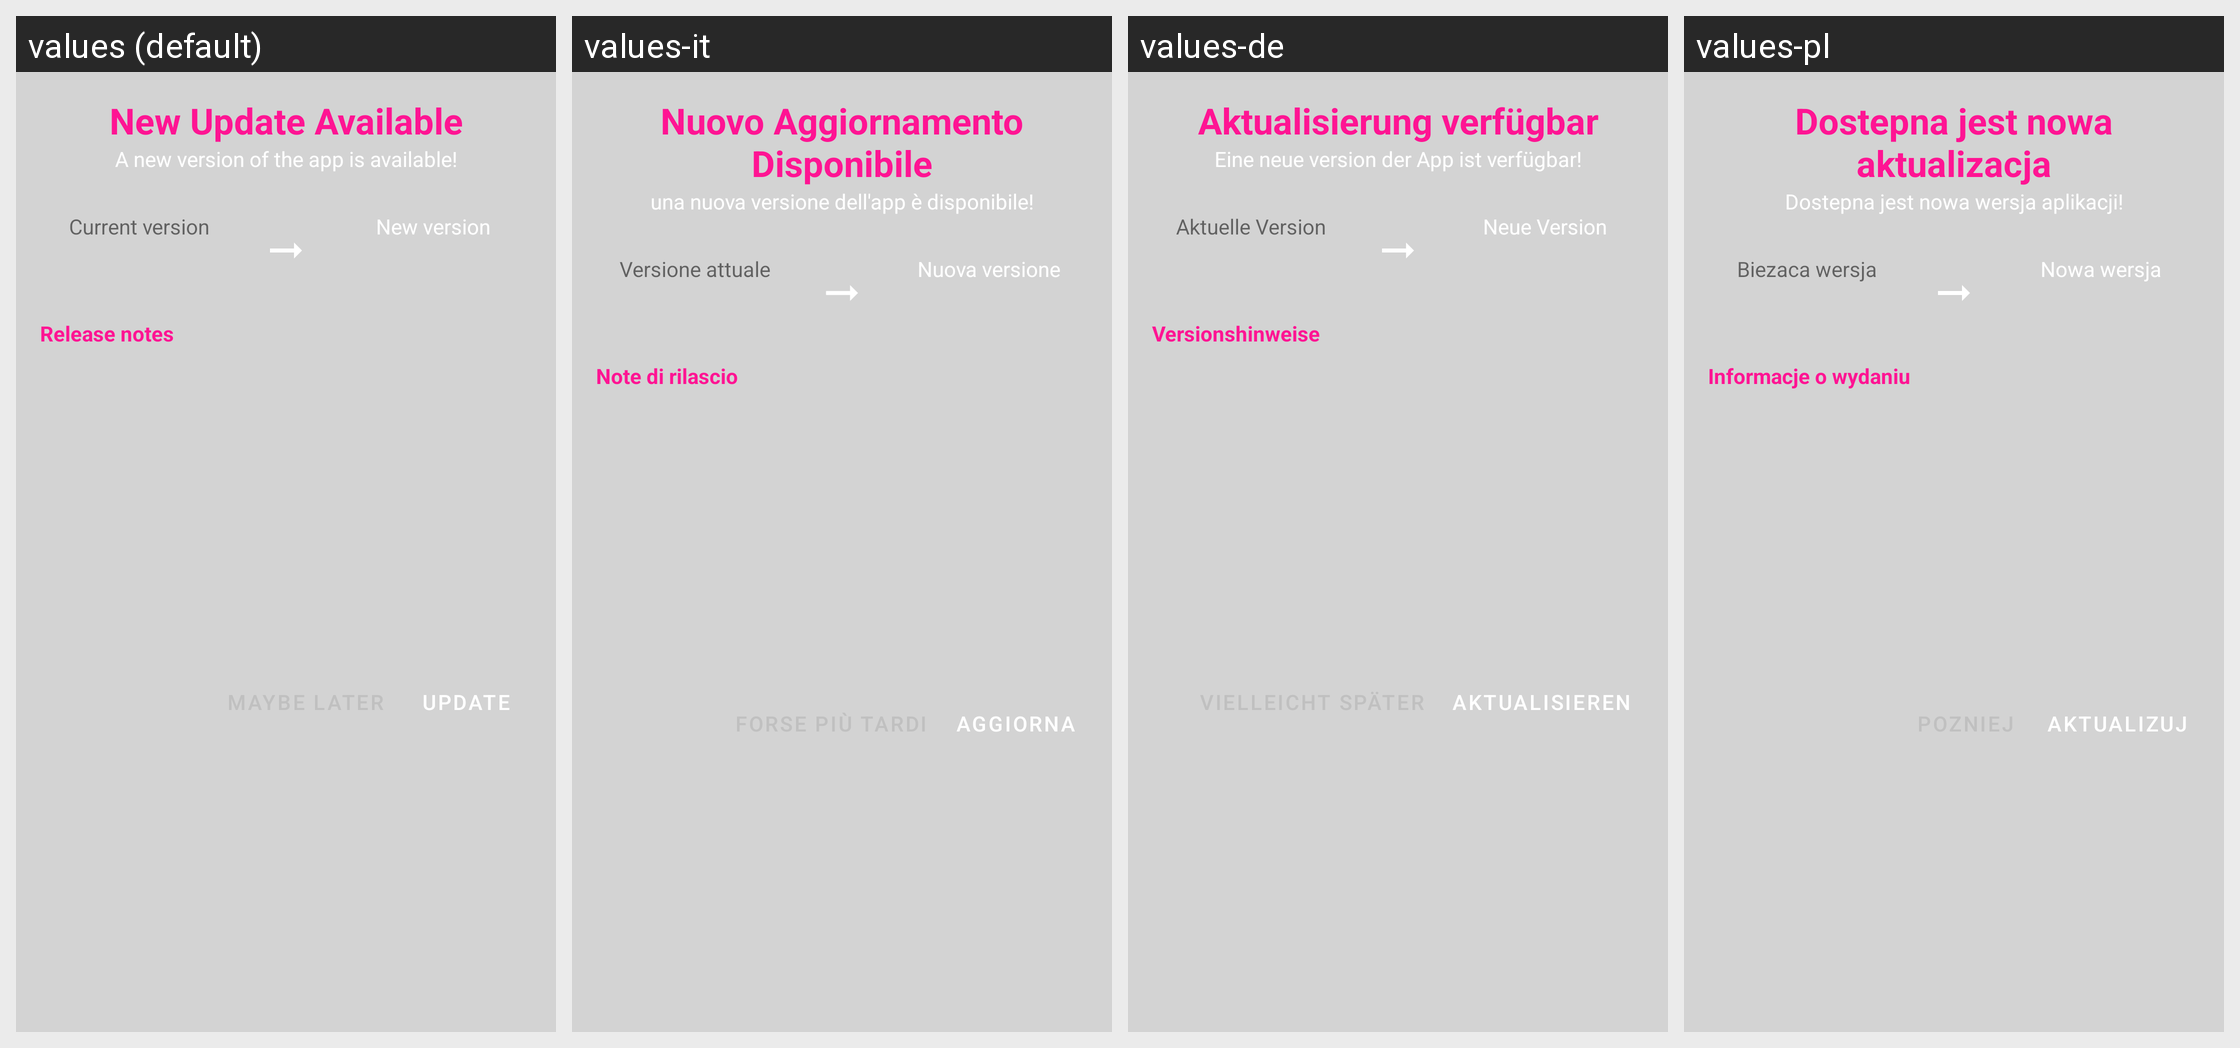

The same Android screen rendered under several of its app's locales, left to right. List the strings drawn on it with the default value and each locale's translation.
Android screen res/layout/dialog_update_app_mobile.xml rendered under 4 locales, left to right: values (default), values-it, values-de, values-pl. Device: Nexus 5 (rendered at 1080×1920; each locale shown at half size, 540×960, under a caption strip naming it); theme Theme.MaterialComponents.DayNight.NoActionBar.
Other locales in the repository, not shown: values-ar, values-es, values-fr.
Strings drawn on this screen, with the default value and each locale's value (text and hints the layout hard-codes, and strings that could not be matched under every locale, appear in the picture but are not listed):

update_title
  values: New Update Available
  values-it: Nuovo Aggiornamento Disponibile
  values-de: Aktualisierung verfügbar
  values-pl: Dostepna jest nowa aktualizacja

update_message
  values: A new version of the app is available!
  values-it: una nuova versione dell'app è disponibile!
  values-de: Eine neue version der App ist verfügbar!
  values-pl: Dostepna jest nowa wersja aplikacji!

update_current_version_label
  values: Current version
  values-it: Versione attuale
  values-de: Aktuelle Version
  values-pl: Biezaca wersja

update_new_version_label
  values: New version
  values-it: Nuova versione
  values-de: Neue Version
  values-pl: Nowa wersja

update_release_notes
  values: Release notes
  values-it: Note di rilascio
  values-de: Versionshinweise
  values-pl: Informacje o wydaniu

update
  values: Update
  values-it: Aggiorna
  values-de: Aktualisieren
  values-pl: Aktualizuj
